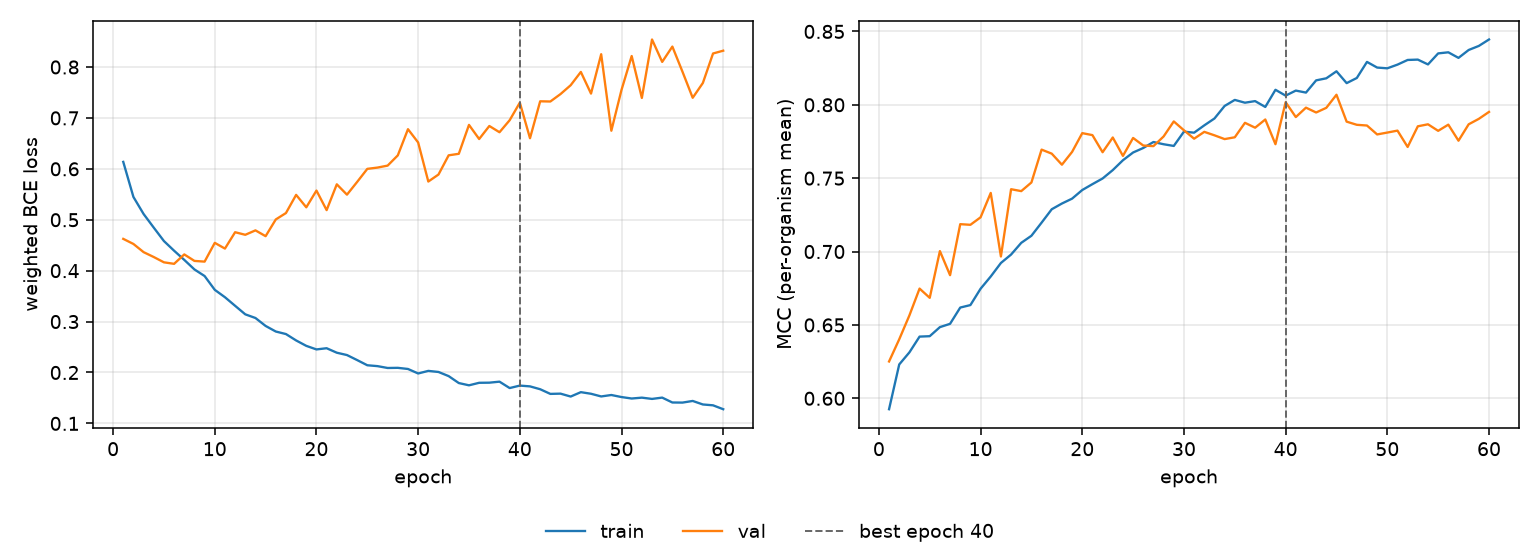

Source data for this figure (header and first rows):
epoch, tr_loss, vl_loss, tr_mcc, vl_mcc, is_best
1, 0.6137, 0.4624, 0.5926, 0.6251, False
2, 0.5448, 0.4524, 0.6231, 0.6402, False
3, 0.5113, 0.4364, 0.6313, 0.6565, False
4, 0.4845, 0.4268, 0.642, 0.6748, False
5, 0.4581, 0.4164, 0.6423, 0.6685, False
6, 0.4392, 0.4134, 0.6485, 0.7003, False
7, 0.4212, 0.4319, 0.6508, 0.6839, False
8, 0.4024, 0.4192, 0.6618, 0.7187, False
9, 0.3895, 0.4178, 0.6635, 0.7182, False
10, 0.3623, 0.4546, 0.6747, 0.7233, False
11, 0.3478, 0.4434, 0.683, 0.74, False
12, 0.331, 0.4755, 0.6922, 0.6966, False
13, 0.3142, 0.4704, 0.698, 0.7425, False
14, 0.307, 0.4791, 0.7059, 0.7412, False
15, 0.2914, 0.4677, 0.7108, 0.7471, False
16, 0.2805, 0.5006, 0.7197, 0.7695, False
17, 0.2755, 0.5132, 0.7288, 0.7667, False
18, 0.2629, 0.5489, 0.7327, 0.7592, False
19, 0.2523, 0.5244, 0.7361, 0.7679, False
20, 0.2453, 0.5573, 0.7419, 0.7807, False
21, 0.2477, 0.5189, 0.7459, 0.7793, False
22, 0.2389, 0.5696, 0.7498, 0.7677, False
23, 0.2343, 0.5493, 0.7555, 0.7777, False
24, 0.2244, 0.5743, 0.7622, 0.7652, False
25, 0.2142, 0.5999, 0.7675, 0.7774, False
26, 0.2125, 0.6024, 0.7706, 0.7722, False
27, 0.2089, 0.6063, 0.7746, 0.7718, False
28, 0.2092, 0.6264, 0.7731, 0.7784, False
29, 0.2069, 0.6779, 0.772, 0.7887, False
30, 0.1981, 0.6518, 0.7817, 0.7826, False
31, 0.2031, 0.575, 0.781, 0.7769, False
32, 0.201, 0.5888, 0.786, 0.7816, False
33, 0.1929, 0.6265, 0.7907, 0.7792, False
34, 0.1793, 0.6295, 0.7992, 0.7766, False
35, 0.1748, 0.6863, 0.8033, 0.7779, False
36, 0.1798, 0.6586, 0.8014, 0.7877, False
37, 0.18, 0.6841, 0.8025, 0.7844, False
38, 0.182, 0.6719, 0.7985, 0.79, False
39, 0.1694, 0.6955, 0.8102, 0.7731, False
40, 0.1743, 0.73, 0.8063, 0.8018, True
41, 0.1727, 0.6601, 0.8097, 0.7916, False
42, 0.1671, 0.7326, 0.8083, 0.7981, False
43, 0.158, 0.7322, 0.8167, 0.7948, False
44, 0.1585, 0.7468, 0.8181, 0.798, False
45, 0.1528, 0.7642, 0.8228, 0.8069, False
46, 0.1614, 0.7903, 0.8148, 0.7885, False
47, 0.1582, 0.7478, 0.8183, 0.7864, False
48, 0.153, 0.8251, 0.8292, 0.7859, False
49, 0.1558, 0.6749, 0.8254, 0.7798, False
50, 0.1518, 0.7551, 0.8249, 0.7811, False
51, 0.1489, 0.8216, 0.8274, 0.7824, False
52, 0.1506, 0.7393, 0.8306, 0.7713, False
53, 0.1481, 0.854, 0.8308, 0.7853, False
54, 0.1507, 0.81, 0.8275, 0.7867, False
55, 0.1411, 0.8401, 0.835, 0.7823, False
56, 0.1409, 0.7905, 0.8358, 0.7865, False
57, 0.1441, 0.7395, 0.832, 0.7755, False
58, 0.1372, 0.7686, 0.8374, 0.7867, False
59, 0.1355, 0.8265, 0.8401, 0.7904, False
60, 0.1279, 0.832, 0.8445, 0.7952, False
